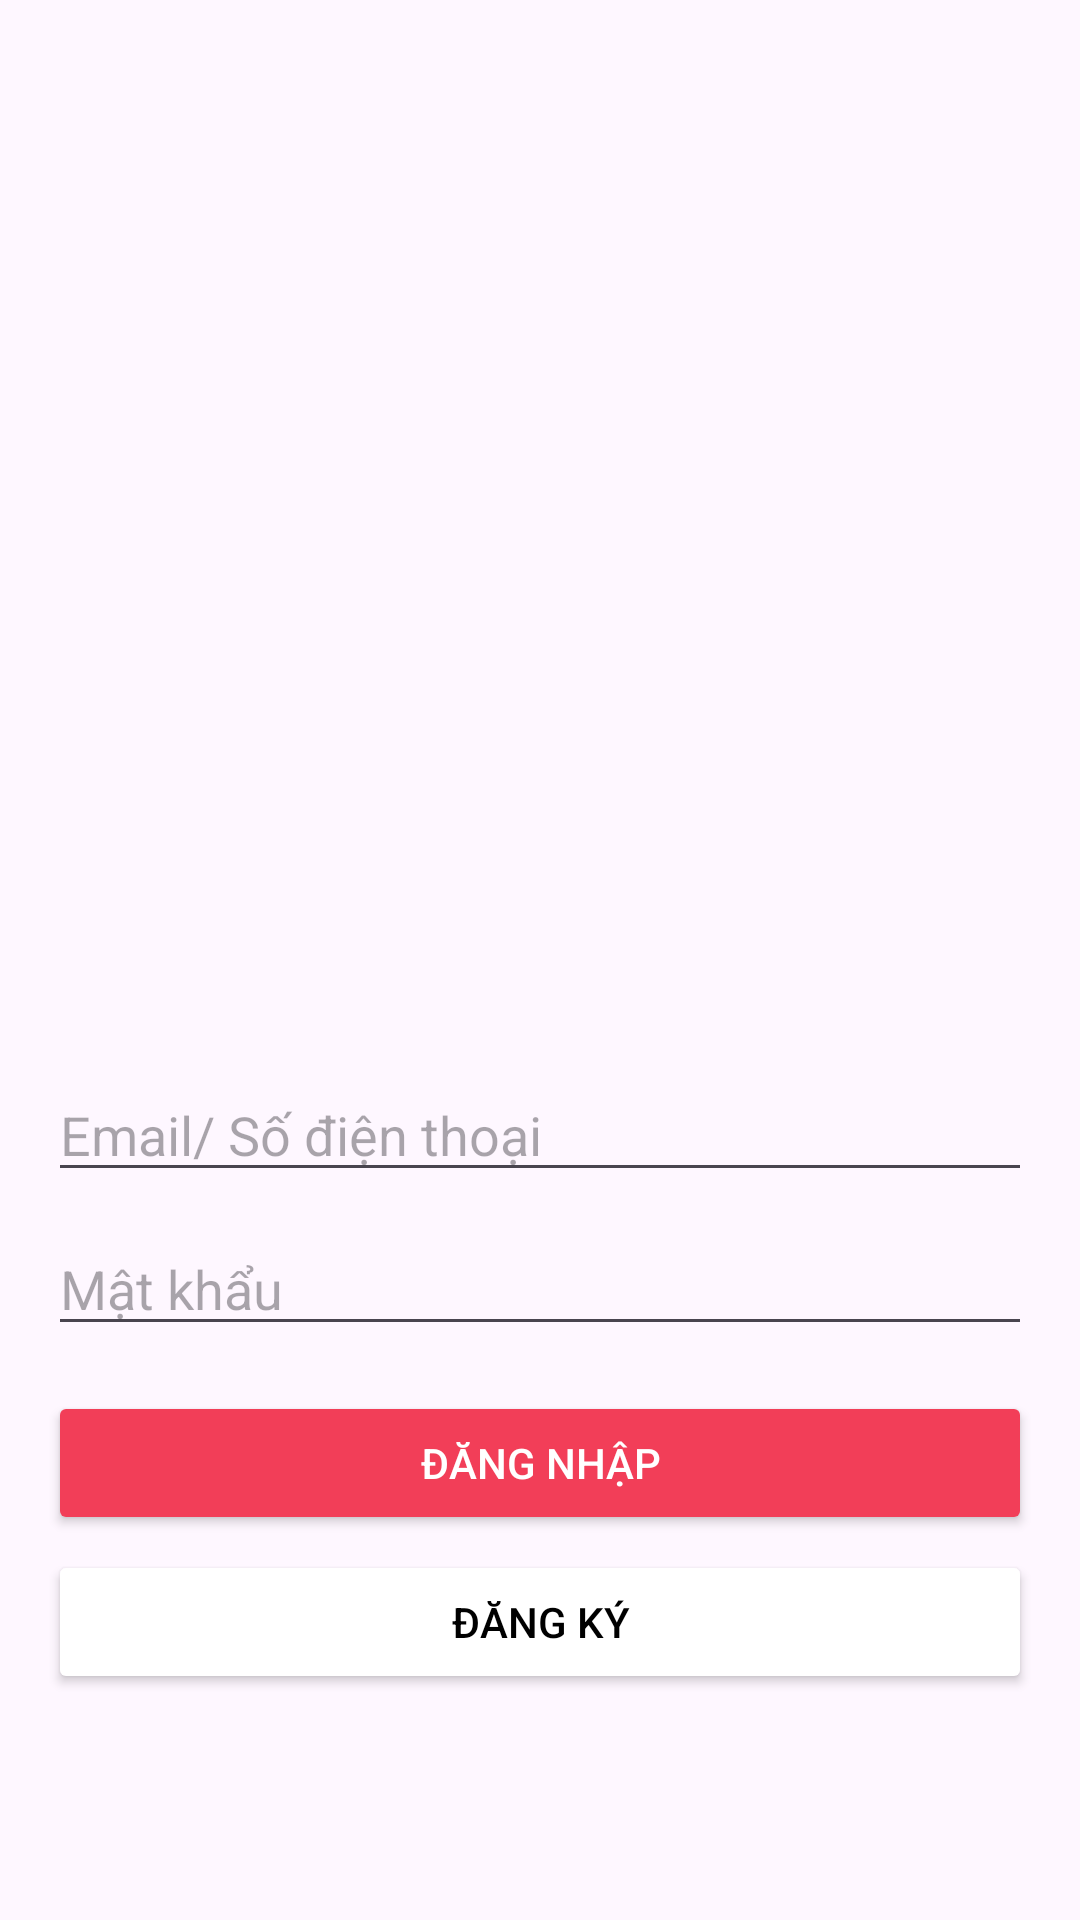

Here is an Android app screen rendered from its layout file. Give the layout XML and the strings, colors and styles it references.
<!-- AndroidManifest.xml: application theme Theme.MyBookStore -->
<!-- res/layout/fragment_login.xml -->
<?xml version="1.0" encoding="utf-8"?>
<LinearLayout xmlns:android="http://schemas.android.com/apk/res/android"
    xmlns:app="http://schemas.android.com/apk/res-auto"
    android:layout_width="match_parent"
    android:layout_height="match_parent"
    android:orientation="vertical"
    android:backgroundTint="@color/white"
    android:padding="16dp">

    <ImageView
        android:id="@+id/imageView2"
        android:layout_width="match_parent"
        android:layout_height="335dp"
        app:srcCompat="@drawable/bookapplogo" />

    <EditText
        android:id="@+id/edt_username"
        android:layout_width="match_parent"
        android:layout_height="wrap_content"
        android:hint="Email/ Số điện thoại"
        android:layout_marginTop="5dp"
        android:layout_marginBottom="5dp"
        android:inputType="textPersonName"/>

    <EditText
        android:id="@+id/edt_password"
        android:layout_width="match_parent"
        android:layout_height="wrap_content"
        android:hint="Mật khẩu"
        android:layout_marginTop="5dp"
        android:layout_marginBottom="5dp"
        android:inputType="textPassword"/>

    <Button
        android:id="@+id/btn_login"
        android:layout_width="match_parent"
        android:layout_height="wrap_content"
        android:backgroundTint="@color/red_100"
        android:textColor="@color/white"
        android:layout_marginTop="10dp"
        android:layout_marginBottom="5dp"
        android:text="Đăng nhập"/>
    <Button
        android:id="@+id/btn_switch_to_register"
        android:layout_width="match_parent"
        android:layout_height="wrap_content"
        android:backgroundTint="@color/white"
        android:textColor="@color/black"
        android:text="Đăng ký"/>
</LinearLayout>
<!-- resources referenced by this layout -->
<resources>
  <color name="black">#FF000000</color>
  <color name="red_100">#F23E58</color>
  <color name="white">#FFFFFFFF</color>
  <style name="Theme.MyBookStore" parent="Base.Theme.MyBookStore" />
  <style name="Base.Theme.MyBookStore" parent="Theme.Material3.DayNight.NoActionBar">
          <item name="android:windowTranslucentStatus">true</item>
          
          
      </style>
</resources>
